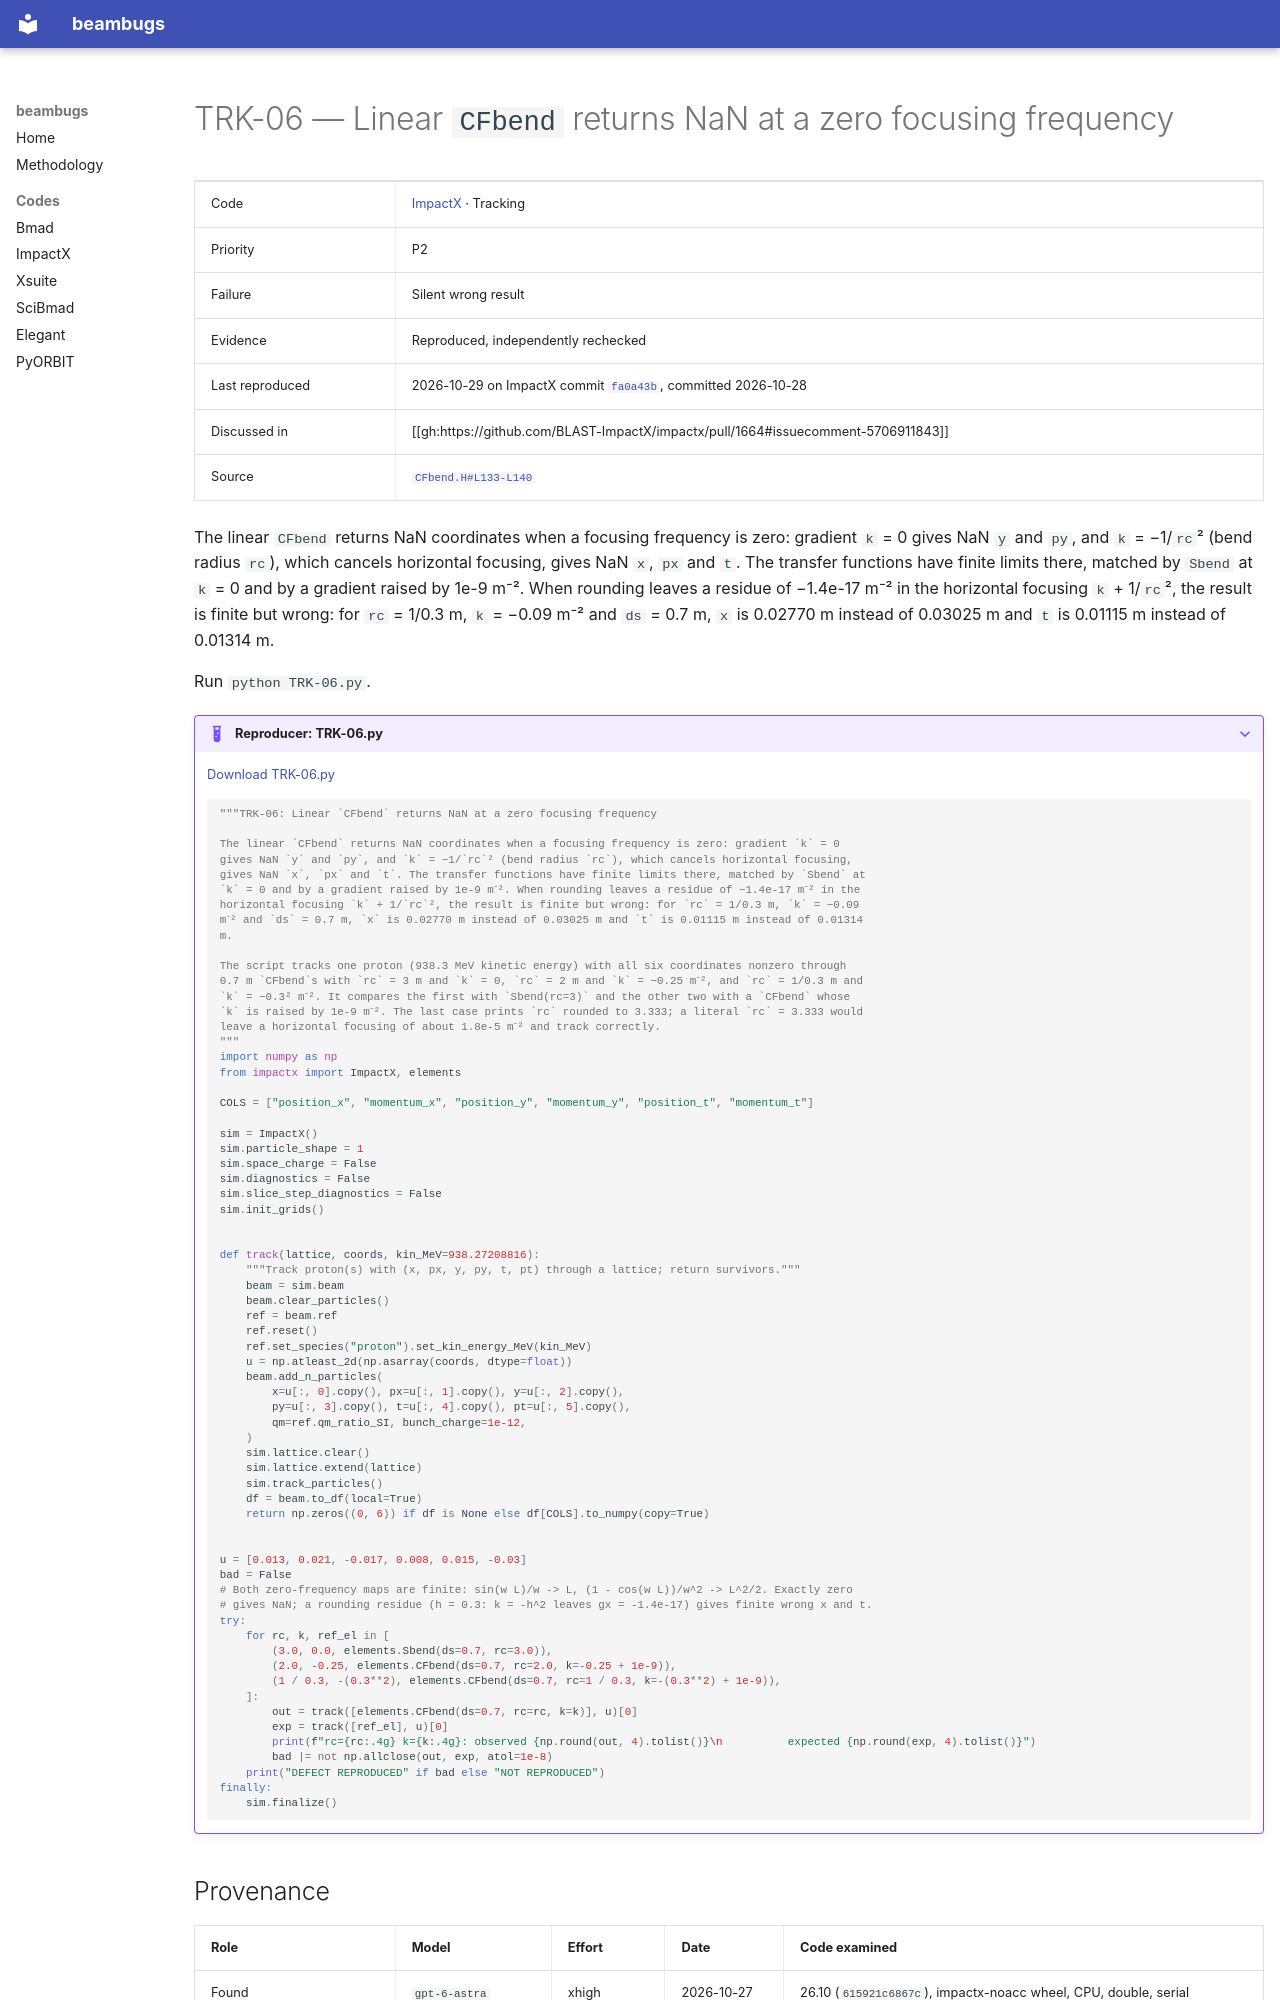

repository: nikitakuklev/beambugs · page: impactx/TRK-06/index.html · generator: mkdocs

---
title: "TRK-06: Linear CFbend returns NaN at a zero focusing frequency"
hide:
  - toc
---

# TRK-06 — Linear `CFbend` returns NaN at a zero focusing frequency

| | |
|---|---|
| Code | [ImpactX](../index.md) · Tracking |
| Priority | P2 |
| Failure | Silent wrong result |
| Evidence | Reproduced, independently rechecked |
| Last reproduced | 2026-10-29 on ImpactX commit [`fa0a43b`](https://github.com/BLAST-ImpactX/impactx/commit/fa0a43b9bb07), committed 2026-10-28 |
| Discussed in | [[gh:https://github.com/BLAST-ImpactX/impactx/pull/1664#issuecomment-5706911843]] |
| Source | [`CFbend.H#L133-L140`](https://github.com/BLAST-ImpactX/impactx/blob/b701a6e9d1f9e30cefb9a3e18e82ae7e02b9d943/src/elements/CFbend.H#L133-L140) |

The linear `CFbend` returns NaN coordinates when a focusing frequency is zero: gradient `k` = 0 gives NaN `y` and `py`, and `k` = −1/`rc`² (bend radius `rc`), which cancels horizontal focusing, gives NaN `x`, `px` and `t`. The transfer functions have finite limits there, matched by `Sbend` at `k` = 0 and by a gradient raised by 1e-9 m⁻². When rounding leaves a residue of −1.4e-17 m⁻² in the horizontal focusing `k` + 1/`rc`², the result is finite but wrong: for `rc` = 1/0.3 m, `k` = −0.09 m⁻² and `ds` = 0.7 m, `x` is 0.02770 m instead of 0.03025 m and `t` is 0.01115 m instead of 0.01314 m.

Run `python TRK-06.py`.

??? example "Reproducer: TRK-06.py"

    [Download TRK-06.py](TRK-06.py)

    ```python
    """TRK-06: Linear `CFbend` returns NaN at a zero focusing frequency

    The linear `CFbend` returns NaN coordinates when a focusing frequency is zero: gradient `k` = 0
    gives NaN `y` and `py`, and `k` = −1/`rc`² (bend radius `rc`), which cancels horizontal focusing,
    gives NaN `x`, `px` and `t`. The transfer functions have finite limits there, matched by `Sbend` at
    `k` = 0 and by a gradient raised by 1e-9 m⁻². When rounding leaves a residue of −1.4e-17 m⁻² in the
    horizontal focusing `k` + 1/`rc`², the result is finite but wrong: for `rc` = 1/0.3 m, `k` = −0.09
    m⁻² and `ds` = 0.7 m, `x` is 0.02770 m instead of 0.03025 m and `t` is 0.01115 m instead of 0.01314
    m.

    The script tracks one proton (938.3 MeV kinetic energy) with all six coordinates nonzero through
    0.7 m `CFbend`s with `rc` = 3 m and `k` = 0, `rc` = 2 m and `k` = −0.25 m⁻², and `rc` = 1/0.3 m and
    `k` = −0.3² m⁻². It compares the first with `Sbend(rc=3)` and the other two with a `CFbend` whose
    `k` is raised by 1e-9 m⁻². The last case prints `rc` rounded to 3.333; a literal `rc` = 3.333 would
    leave a horizontal focusing of about 1.8e-5 m⁻² and track correctly.
    """
    import numpy as np
    from impactx import ImpactX, elements

    COLS = ["position_x", "momentum_x", "position_y", "momentum_y", "position_t", "momentum_t"]

    sim = ImpactX()
    sim.particle_shape = 1
    sim.space_charge = False
    sim.diagnostics = False
    sim.slice_step_diagnostics = False
    sim.init_grids()


    def track(lattice, coords, kin_MeV=938.27208816):
        """Track proton(s) with (x, px, y, py, t, pt) through a lattice; return survivors."""
        beam = sim.beam
        beam.clear_particles()
        ref = beam.ref
        ref.reset()
        ref.set_species("proton").set_kin_energy_MeV(kin_MeV)
        u = np.atleast_2d(np.asarray(coords, dtype=float))
        beam.add_n_particles(
            x=u[:, 0].copy(), px=u[:, 1].copy(), y=u[:, 2].copy(),
            py=u[:, 3].copy(), t=u[:, 4].copy(), pt=u[:, 5].copy(),
            qm=ref.qm_ratio_SI, bunch_charge=1e-12,
        )
        sim.lattice.clear()
        sim.lattice.extend(lattice)
        sim.track_particles()
        df = beam.to_df(local=True)
        return np.zeros((0, 6)) if df is None else df[COLS].to_numpy(copy=True)


    u = [0.013, 0.021, -0.017, 0.008, 0.015, -0.03]
    bad = False
    # Both zero-frequency maps are finite: sin(w L)/w -> L, (1 - cos(w L))/w^2 -> L^2/2. Exactly zero
    # gives NaN; a rounding residue (h = 0.3: k = -h^2 leaves gx = -1.4e-17) gives finite wrong x and t.
    try:
        for rc, k, ref_el in [
            (3.0, 0.0, elements.Sbend(ds=0.7, rc=3.0)),
            (2.0, -0.25, elements.CFbend(ds=0.7, rc=2.0, k=-0.25 + 1e-9)),
            (1 / 0.3, -(0.3**2), elements.CFbend(ds=0.7, rc=1 / 0.3, k=-(0.3**2) + 1e-9)),
        ]:
            out = track([elements.CFbend(ds=0.7, rc=rc, k=k)], u)[0]
            exp = track([ref_el], u)[0]
            print(f"rc={rc:.4g} k={k:.4g}: observed {np.round(out, 4).tolist()}\n          expected {np.round(exp, 4).tolist()}")
            bad |= not np.allclose(out, exp, atol=1e-8)
        print("DEFECT REPRODUCED" if bad else "NOT REPRODUCED")
    finally:
        sim.finalize()

    ```
